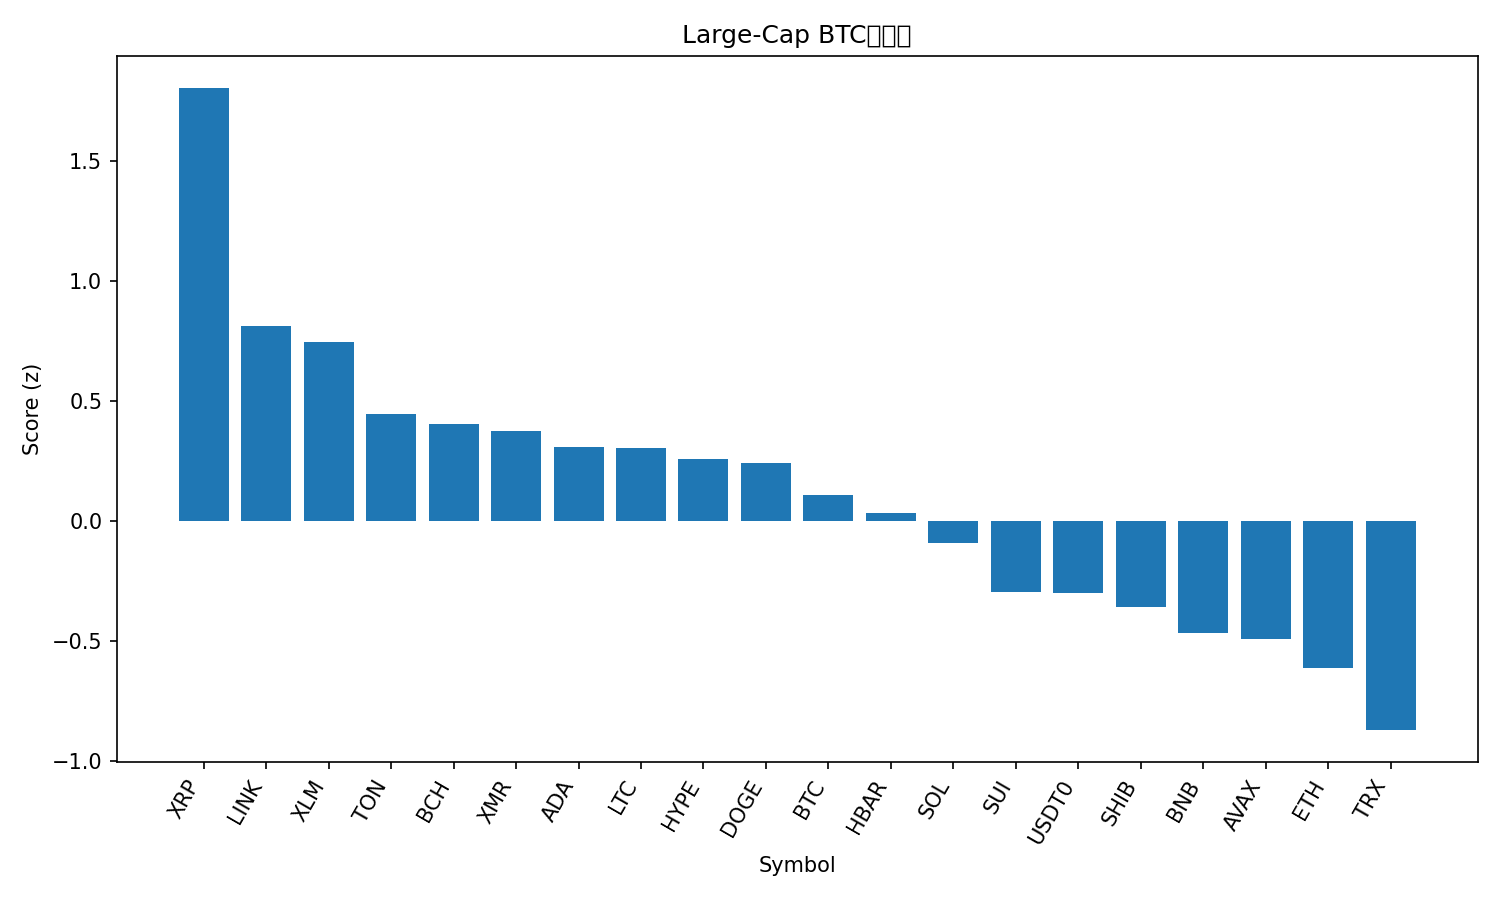

Data behind this chart, as committed beside it:
rank, name, symbol, price_btc, price_usd, pct_1h_btc, pct_24h_btc, pct_7d_btc, market_cap_rank, market_cap_usd, volume_usd, score
1, XRP, XRP, 2.3e-05, 2.56, 0.7809, 5.627, 5.555, 5, 153732985739, 4389531125, 1.805
2, Chainlink, LINK, 0.000161, 17.92, 0.3423, 2.216, 2.658, 15, 12488554730, 620944256, 0.8135
3, Stellar, XLM, 2.89e-06, 0.3213, 0.3317, 2.199, -0.9086, 19, 10289257561, 191310674, 0.7459
4, Toncoin, TON, 1.939e-05, 2.16, 0.2113, 0.6939, -2.485, 35, 5433373739, 155604023, 0.4479
5, Bitcoin Cash, BCH, 0.004539, 505.2, 0.1031, 3.823, 2.474, 20, 10074754222, 300129062, 0.405
6, Monero, XMR, 0.002923, 325.3, 0.1418, -0.8631, 6.132, 34, 6001839088, 156392488, 0.3767
7, Cardano, ADA, 5.9e-06, 0.6563, 0.1078, 1.519, -0.05215, 11, 24036486534, 1051554313, 0.3098
8, Litecoin, LTC, 0.0008671, 96.5, 0.09166, 1.551, 2.083, 28, 7379258788, 497410471, 0.3063
9, Hyperliquid, HYPE, 0.0003591, 39.96, 0.04586, -0.0201, 9.202, 16, 10820607826, 323906934, 0.2602
10, Dogecoin, DOGE, 1.79e-06, 0.1988, 0.06708, 0.8094, 2.363, 9, 30112654168, 1572266060, 0.2418
11, Bitcoin, BTC, 1.0, 111278, 0.0, 0.0, 0.0, 1, 2220006961544, 46129609451, 0.1095
12, Hedera, HBAR, 1.53e-06, 0.1707, -0.04566, 2.169, -0.2569, 29, 7251637328, 209927260, 0.03315
13, Solana, SOL, 0.001742, 193.8, -0.09549, 0.3531, 1.02, 6, 106579247920, 5500794138, -0.09138
14, Sui, SUI, 2.273e-05, 2.53, -0.2334, 3.233, -0.803, 21, 9183169782, 823937710, -0.2971
15, USDT0, USDT0, 8.98e-06, 0.9998, -0.158, 0.04182, -4.242, 30, 7088501367, 363824850, -0.2998
16, Shiba Inu, SHIB, 9.1655e-11, 1.02e-05, -0.2188, 0.3982, -0.5326, 33, 6012599049, 114931633, -0.3573
17, BNB, BNB, 0.01002, 1116, -0.2298, -2.108, -1.444, 4, 155621708620, 2224240757, -0.465
18, Avalanche, AVAX, 0.0001739, 19.36, -0.2259, -0.7637, -7.068, 25, 8263200888, 419116949, -0.4912
19, Ethereum, ETH, 0.03526, 3924, -0.3466, -0.6959, -2.378, 2, 474452359222, 28412885518, -0.6102
20, TRON, TRX, 2.69e-06, 0.2992, -0.355, -4.727, -7.783, 10, 28357189369, 1161324779, -0.871
21, Figure Heloc, FIGR_HELOC, 4.53e-06, 0.5046, -0.1245, -50, -51.4, 31, 6693472921, 15457381, -2.433
